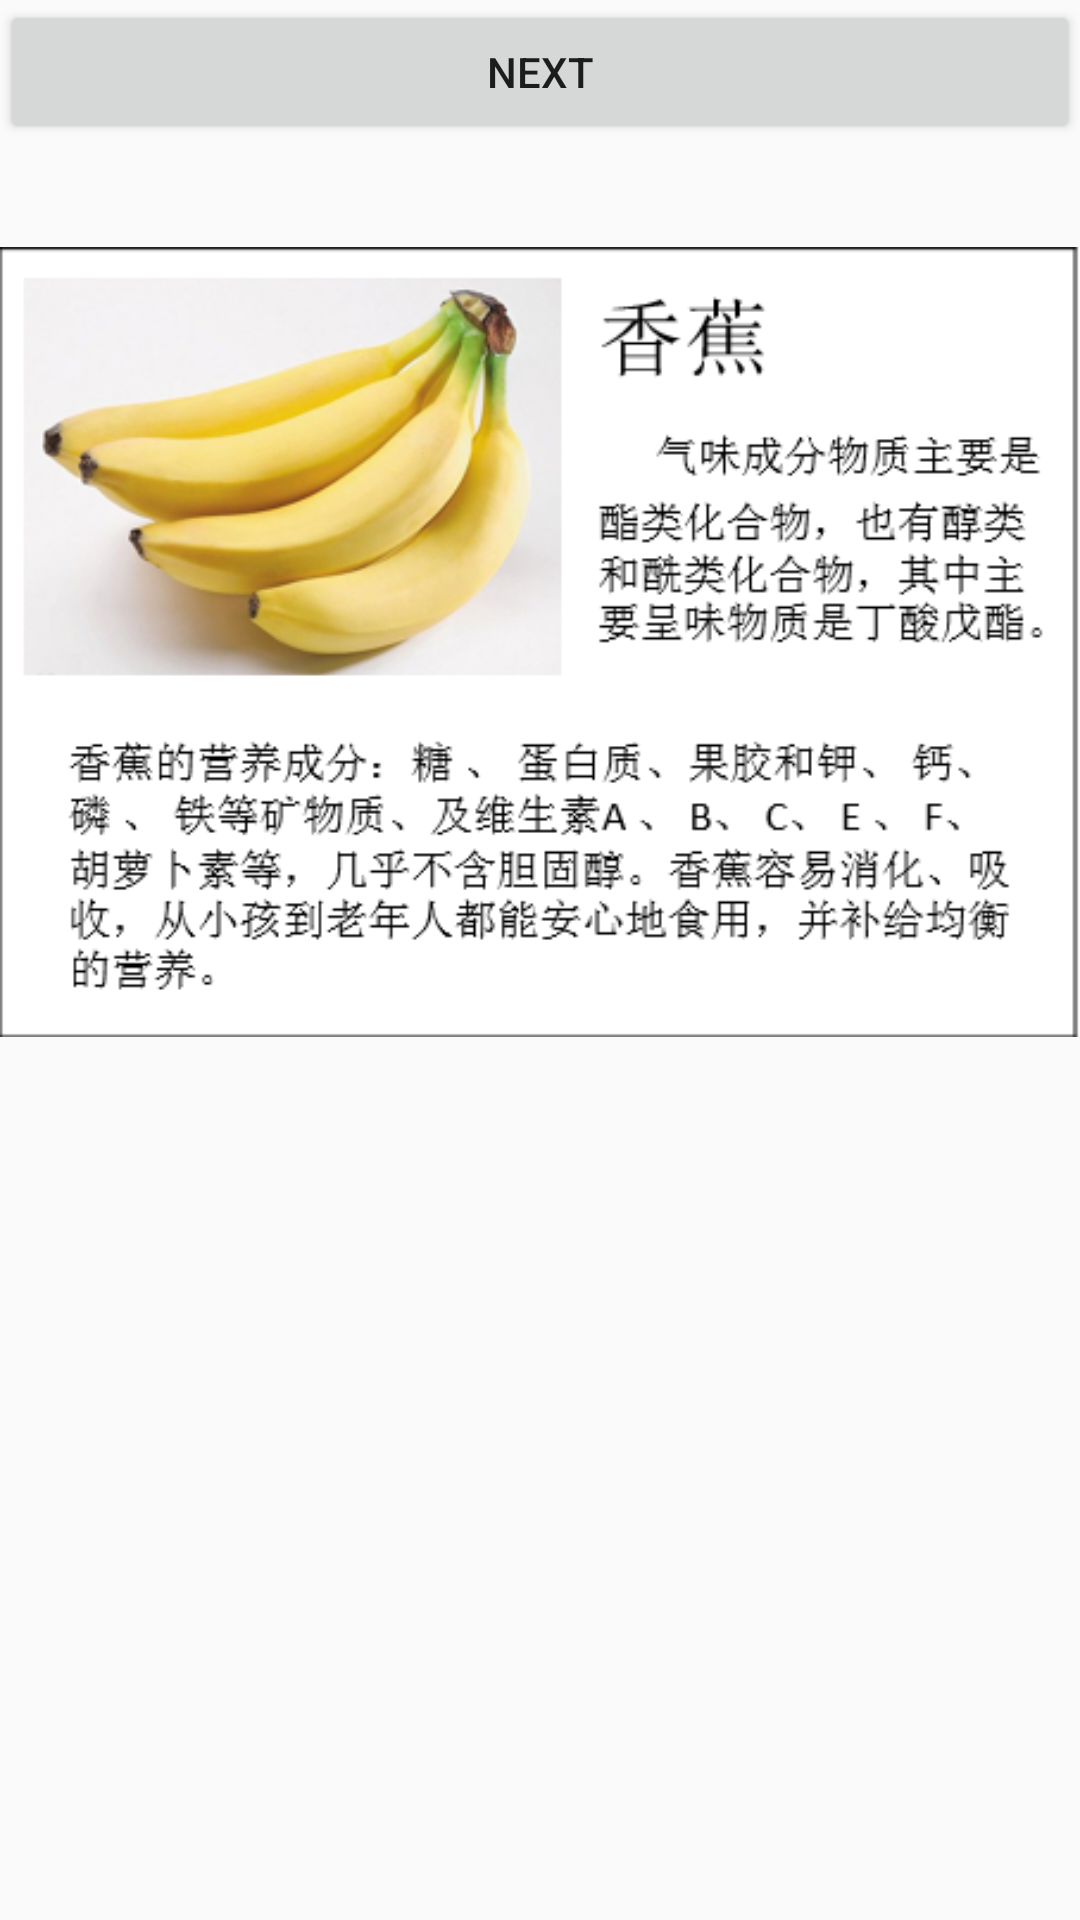

This screen was rendered from an Android layout file. Write that file and the resources it references.
<!-- AndroidManifest.xml: application theme AppTheme -->
<!-- res/layout/activity_test4.xml -->
<?xml version="1.0" encoding="utf-8"?>
<LinearLayout
    xmlns:android="http://schemas.android.com/apk/res/android"
    xmlns:tools="http://schemas.android.com/tools"
    android:layout_width="match_parent"
    android:layout_height="match_parent"
    android:orientation="vertical"
    tools:context="com.fyang21117.rdiot1.test4Activity">

    <Button
        android:id="@+id/ChangeText"
        android:layout_width="match_parent"
        android:layout_height="wrap_content"
        android:text="next"/>

    <ImageView
        android:id="@+id/test4view"
        android:layout_width="wrap_content"
        android:layout_height="wrap_content"
        android:src="@drawable/xiangjiao"/>

</LinearLayout>
<!-- resources referenced by this layout -->
<resources>
  <!-- drawable xiangjiao: png bitmap (drawable, 103539 bytes) -->
  <style name="AppTheme" parent="Base.Theme.AppCompat.Light.DarkActionBar">
          
          <item name="colorPrimary">@color/colorPrimary</item>
          <item name="colorPrimaryDark">@color/colorPrimaryDark</item>
          <item name="colorAccent">@color/colorAccent</item>
      </style>
  <color name="colorPrimary">#000000</color>
  <color name="colorPrimaryDark">#000000</color>
  <color name="colorAccent">#FF4081</color>
</resources>
